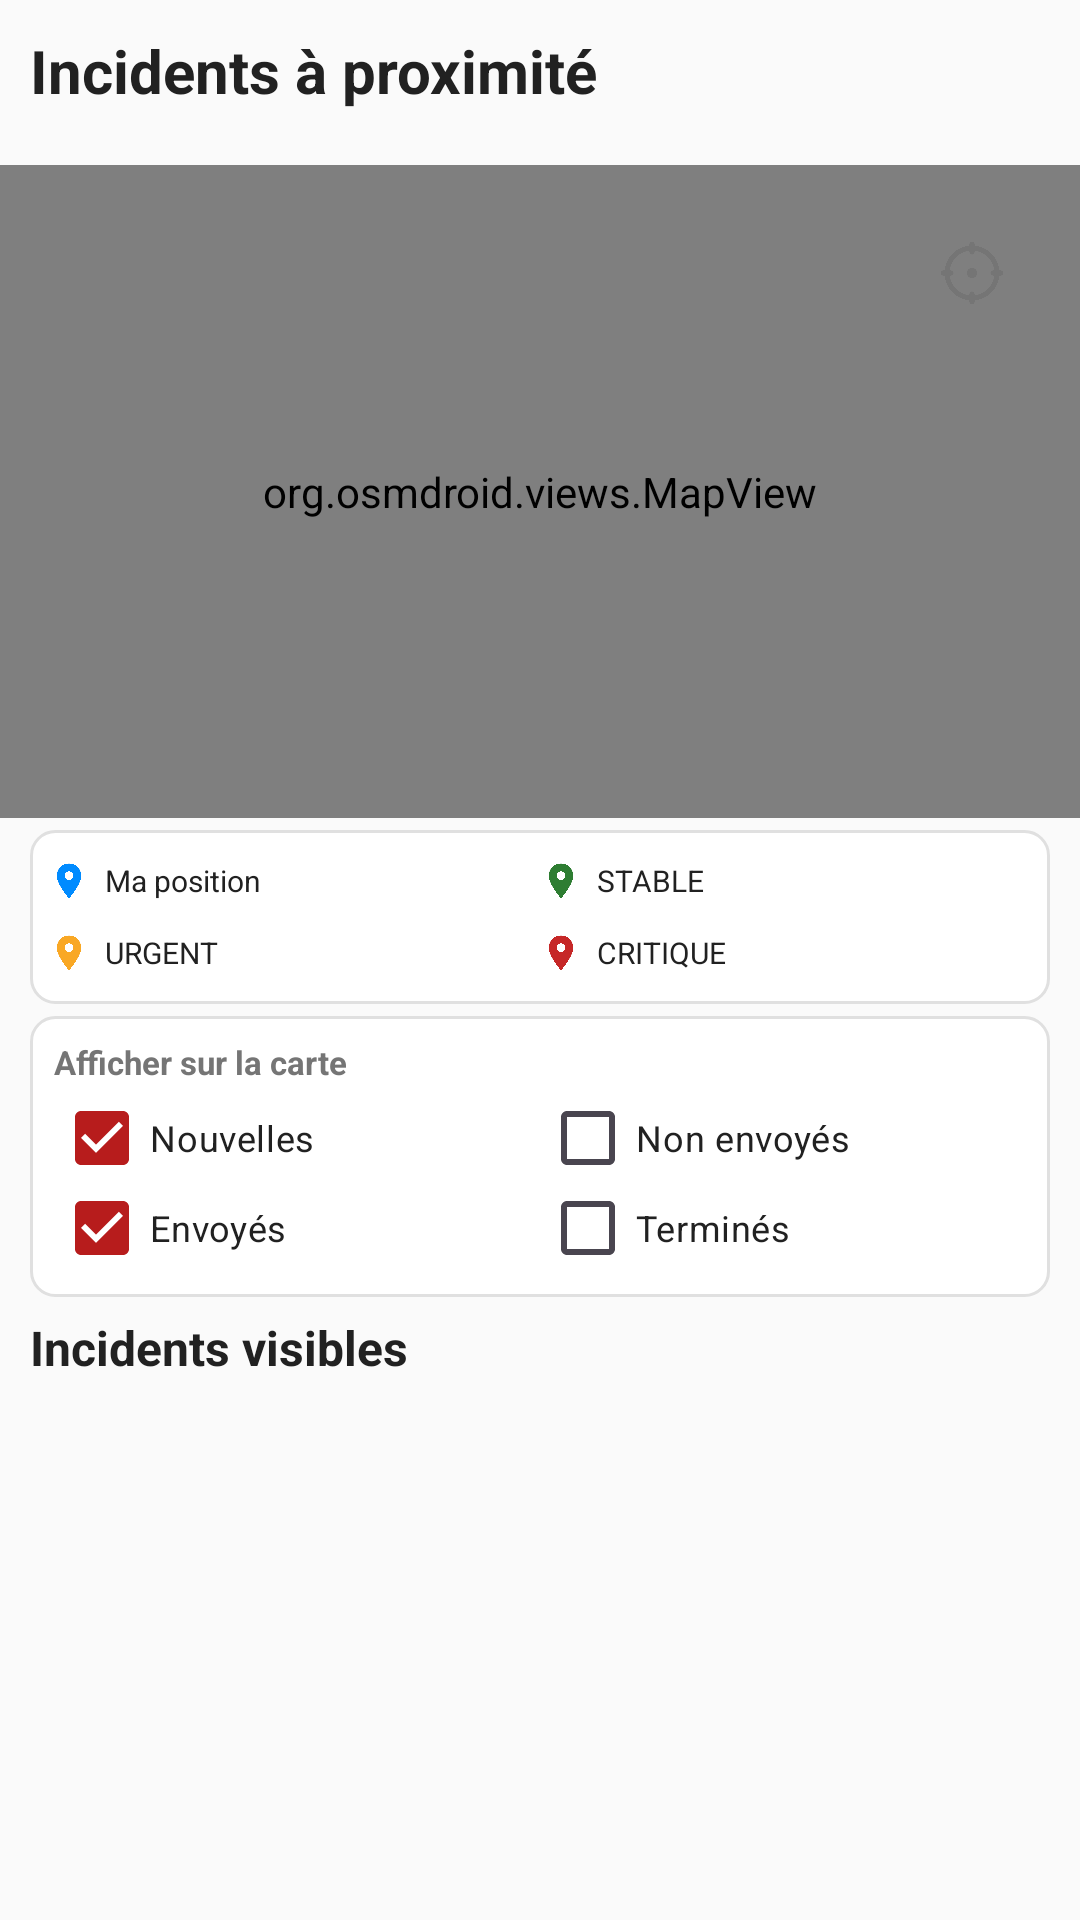

Here is an Android app screen rendered from its layout file. Give the layout XML and the strings, colors and styles it references.
<!-- AndroidManifest.xml: application theme Theme.MyApplication -->
<!-- res/layout/fragment_incident_map.xml -->
<?xml version="1.0" encoding="utf-8"?>
<androidx.constraintlayout.widget.ConstraintLayout xmlns:android="http://schemas.android.com/apk/res/android"
    xmlns:app="http://schemas.android.com/apk/res-auto"
    android:layout_width="match_parent"
    android:layout_height="match_parent"
    android:background="@color/app_background">

    <TextView
        android:id="@+id/title_map"
        android:layout_width="wrap_content"
        android:layout_height="wrap_content"
        android:padding="10dp"
        android:text="@string/nearby_incidents"
        android:textColor="@color/app_text_primary"
        android:textSize="20sp"
        android:textStyle="bold"
        app:layout_constraintStart_toStartOf="parent"
        app:layout_constraintTop_toTopOf="parent" />

    <LinearLayout
        android:id="@+id/map_marker_legend"
        android:layout_width="0dp"
        android:layout_height="wrap_content"
        android:layout_marginStart="10dp"
        android:layout_marginEnd="10dp"
        android:background="@drawable/bg_map_legend"
        android:layout_marginTop="4dp"
        android:orientation="vertical"
        android:padding="6dp"
        app:layout_constraintEnd_toEndOf="parent"
        app:layout_constraintStart_toStartOf="parent"
        app:layout_constraintTop_toBottomOf="@+id/map_container">

        <LinearLayout
            android:layout_width="match_parent"
            android:layout_height="wrap_content"
            android:gravity="center_vertical"
            android:orientation="horizontal">

            <LinearLayout
                android:layout_width="0dp"
                android:layout_height="22dp"
                android:layout_weight="1"
                android:gravity="center_vertical"
                android:orientation="horizontal"
                android:paddingEnd="6dp">

                <ImageView
                    android:layout_width="14dp"
                    android:layout_height="14dp"
                    android:src="@drawable/ic_map_marker"
                    app:tint="@color/map_marker_blue" />

                <TextView
                    android:layout_width="0dp"
                    android:layout_height="wrap_content"
                    android:layout_marginStart="5dp"
                    android:layout_weight="1"
                    android:ellipsize="end"
                    android:maxLines="1"
                    android:text="@string/map_legend_my_position"
                    android:textColor="@color/app_text_primary"
                    android:textSize="10sp" />
            </LinearLayout>

            <LinearLayout
                android:layout_width="0dp"
                android:layout_height="22dp"
                android:layout_weight="1"
                android:gravity="center_vertical"
                android:orientation="horizontal">

                <ImageView
                    android:layout_width="14dp"
                    android:layout_height="14dp"
                    android:src="@drawable/ic_map_marker"
                    app:tint="@color/map_marker_green" />

                <TextView
                    android:layout_width="0dp"
                    android:layout_height="wrap_content"
                    android:layout_marginStart="5dp"
                    android:layout_weight="1"
                    android:ellipsize="end"
                    android:maxLines="1"
                    android:text="@string/map_legend_level_1"
                    android:textColor="@color/app_text_primary"
                    android:textSize="10sp" />
            </LinearLayout>

        </LinearLayout>

        <LinearLayout
            android:layout_width="match_parent"
            android:layout_height="wrap_content"
            android:layout_marginTop="2dp"
            android:gravity="center_vertical"
            android:orientation="horizontal">

            <LinearLayout
                android:layout_width="0dp"
                android:layout_height="22dp"
                android:layout_weight="1"
                android:gravity="center_vertical"
                android:orientation="horizontal"
                android:paddingEnd="6dp">

                <ImageView
                    android:layout_width="14dp"
                    android:layout_height="14dp"
                    android:src="@drawable/ic_map_marker"
                    app:tint="@color/map_marker_yellow" />

                <TextView
                    android:layout_width="0dp"
                    android:layout_height="wrap_content"
                    android:layout_marginStart="5dp"
                    android:layout_weight="1"
                    android:ellipsize="end"
                    android:maxLines="1"
                    android:text="@string/map_legend_level_2"
                    android:textColor="@color/app_text_primary"
                    android:textSize="10sp" />
            </LinearLayout>

            <LinearLayout
                android:layout_width="0dp"
                android:layout_height="22dp"
                android:layout_weight="1"
                android:gravity="center_vertical"
                android:orientation="horizontal">

                <ImageView
                    android:layout_width="14dp"
                    android:layout_height="14dp"
                    android:src="@drawable/ic_map_marker"
                    app:tint="@color/map_marker_red" />

                <TextView
                    android:layout_width="0dp"
                    android:layout_height="wrap_content"
                    android:layout_marginStart="5dp"
                    android:layout_weight="1"
                    android:ellipsize="end"
                    android:maxLines="1"
                    android:text="@string/map_legend_level_3"
                    android:textColor="@color/app_text_primary"
                    android:textSize="10sp" />
            </LinearLayout>

        </LinearLayout>

    </LinearLayout>

    <LinearLayout
        android:id="@+id/map_status_filters"
        android:layout_width="0dp"
        android:layout_height="wrap_content"
        android:layout_marginStart="10dp"
        android:layout_marginTop="4dp"
        android:layout_marginEnd="10dp"
        android:background="@drawable/bg_map_legend"
        android:orientation="vertical"
        android:padding="8dp"
        app:layout_constraintEnd_toEndOf="parent"
        app:layout_constraintStart_toStartOf="parent"
        app:layout_constraintTop_toBottomOf="@+id/map_marker_legend">

        <TextView
            android:layout_width="match_parent"
            android:layout_height="wrap_content"
            android:text="@string/map_filters_title"
            android:textColor="@color/app_text_muted"
            android:textSize="11sp"
            android:textStyle="bold" />

        <LinearLayout
            android:layout_width="match_parent"
            android:layout_height="wrap_content"
            android:layout_marginTop="3dp"
            android:orientation="horizontal">

            <CheckBox
                android:id="@+id/filter_received"
                android:layout_width="0dp"
                android:layout_height="30dp"
                android:layout_weight="1"
                android:buttonTint="@color/emergency_red"
                android:checked="true"
                android:ellipsize="end"
                android:gravity="center_vertical"
                android:maxLines="1"
                android:text="@string/map_filter_received"
                android:textColor="@color/app_text_primary"
                android:textSize="12sp" />

            <CheckBox
                android:id="@+id/filter_not_sent"
                android:layout_width="0dp"
                android:layout_height="30dp"
                android:layout_weight="1"
                android:buttonTint="@color/emergency_red"
                android:ellipsize="end"
                android:gravity="center_vertical"
                android:maxLines="1"
                android:text="@string/map_filter_not_sent"
                android:textColor="@color/app_text_primary"
                android:textSize="12sp" />

        </LinearLayout>

        <LinearLayout
            android:layout_width="match_parent"
            android:layout_height="wrap_content"
            android:orientation="horizontal">

            <CheckBox
                android:id="@+id/filter_sent"
                android:layout_width="0dp"
                android:layout_height="30dp"
                android:layout_weight="1"
                android:buttonTint="@color/emergency_red"
                android:checked="true"
                android:ellipsize="end"
                android:gravity="center_vertical"
                android:maxLines="1"
                android:text="@string/map_filter_sent"
                android:textColor="@color/app_text_primary"
                android:textSize="12sp" />

            <CheckBox
                android:id="@+id/filter_resolved"
                android:layout_width="0dp"
                android:layout_height="30dp"
                android:layout_weight="1"
                android:buttonTint="@color/emergency_red"
                android:ellipsize="end"
                android:gravity="center_vertical"
                android:maxLines="1"
                android:text="@string/map_filter_resolved"
                android:textColor="@color/app_text_primary"
                android:textSize="12sp" />

        </LinearLayout>

    </LinearLayout>

    <FrameLayout
        android:id="@+id/map_container"
        android:layout_width="0dp"
        android:layout_height="0dp"
        android:layout_marginTop="8dp"
        app:layout_constraintBottom_toTopOf="@+id/map_marker_legend"
        app:layout_constraintEnd_toEndOf="parent"
        app:layout_constraintHeight_percent="0.34"
        app:layout_constraintStart_toStartOf="parent"
        app:layout_constraintTop_toBottomOf="@+id/title_map">

        <org.osmdroid.views.MapView
            android:id="@+id/map"
            android:layout_width="match_parent"
            android:layout_height="match_parent" />

        <ImageButton
            android:id="@+id/btn_center_personal_location"
            android:layout_width="48dp"
            android:layout_height="48dp"
            android:layout_gravity="top|end"
            android:layout_margin="12dp"
            android:background="@drawable/bg_map_control_button"
            android:contentDescription="@string/desc_center_personal_location"
            android:elevation="6dp"
            android:padding="10dp"
            android:scaleType="fitCenter"
            android:src="@drawable/ic_map_target"
            android:tint="@color/map_target_default" />

    </FrameLayout>

    <TextView
        android:id="@+id/title_list"
        android:layout_width="wrap_content"
        android:layout_height="wrap_content"
        android:paddingStart="10dp"
        android:paddingTop="6dp"
        android:paddingEnd="10dp"
        android:paddingBottom="6dp"
        android:text="@string/visible_incidents"
        android:textColor="@color/app_text_primary"
        android:textSize="16sp"
        android:textStyle="bold"
        app:layout_constraintStart_toStartOf="parent"
        app:layout_constraintTop_toBottomOf="@+id/map_status_filters" />

    <ListView
        android:id="@+id/incidents_list"
        android:layout_width="0dp"
        android:layout_height="0dp"
        android:layout_marginTop="5dp"
        android:divider="@color/app_divider"
        android:dividerHeight="1dp"
        app:layout_constraintBottom_toBottomOf="parent"
        app:layout_constraintEnd_toEndOf="parent"
        app:layout_constraintStart_toStartOf="parent"
        app:layout_constraintTop_toBottomOf="@+id/title_list" />

</androidx.constraintlayout.widget.ConstraintLayout>
<!-- resources referenced by this layout -->
<resources>
  <color name="app_background">#FAFAFA</color>
  <color name="app_divider">#DCDADA</color>
  <color name="app_text_muted">#757575</color>
  <color name="app_text_primary">#212121</color>
  <color name="emergency_red">#B71C1C</color>
  <color name="map_marker_blue">#008BFF</color>
  <color name="map_marker_green">#2E7D32</color>
  <color name="map_marker_red">#C62828</color>
  <color name="map_marker_yellow">#F9A825</color>
  <color name="map_target_default">#757575</color>
  <!-- drawable bg_map_legend (drawable) -->
  <?xml version="1.0" encoding="utf-8"?>
  <shape xmlns:android="http://schemas.android.com/apk/res/android">
      <solid android:color="@color/app_surface" />
      <stroke
          android:width="1dp"
          android:color="@color/app_border" />
      <corners android:radius="8dp" />
  </shape>
  <!-- drawable ic_map_marker: png bitmap (drawable, 4011 bytes) -->
  <!-- drawable ic_map_target: png bitmap (drawable, 4627 bytes) -->
  <string name="desc_center_personal_location">Recentrer sur votre position</string>
  <string name="map_filter_not_sent">Non envoyés</string>
  <string name="map_filter_received">Nouvelles</string>
  <string name="map_filter_resolved">Terminés</string>
  <string name="map_filter_sent">Envoyés</string>
  <string name="map_filters_title">Afficher sur la carte</string>
  <string name="map_legend_level_1">STABLE</string>
  <string name="map_legend_level_2">URGENT</string>
  <string name="map_legend_level_3">CRITIQUE</string>
  <string name="map_legend_my_position">Ma position</string>
  <string name="nearby_incidents">Incidents à proximité</string>
  <string name="visible_incidents">Incidents visibles</string>
  <style name="Theme.MyApplication" parent="Base.Theme.MyApplication" />
  <color name="app_surface">#FFFFFF</color>
  <color name="app_border">#E0E0E0</color>
  <style name="Base.Theme.MyApplication" parent="Theme.Material3.DayNight.NoActionBar">
          <item name="colorPrimary">@color/emergency_red</item>
          <item name="colorPrimaryDark">@color/emergency_red_dark</item>
          <item name="colorSecondary">@color/emergency_red</item>
          <item name="colorAccent">@color/emergency_red</item>
          <item name="colorSurface">@color/app_surface</item>
          <item name="colorOnSurface">@color/app_text_primary</item>
          <item name="android:windowLightStatusBar">false</item>
          <item name="android:windowLightNavigationBar">true</item>
          <item name="android:statusBarColor">@color/emergency_red_dark</item>
          <item name="android:navigationBarColor">@color/app_surface</item>
          <item name="android:windowBackground">@color/app_background</item>
      </style>
  <color name="emergency_red_dark">#8E0000</color>
</resources>
